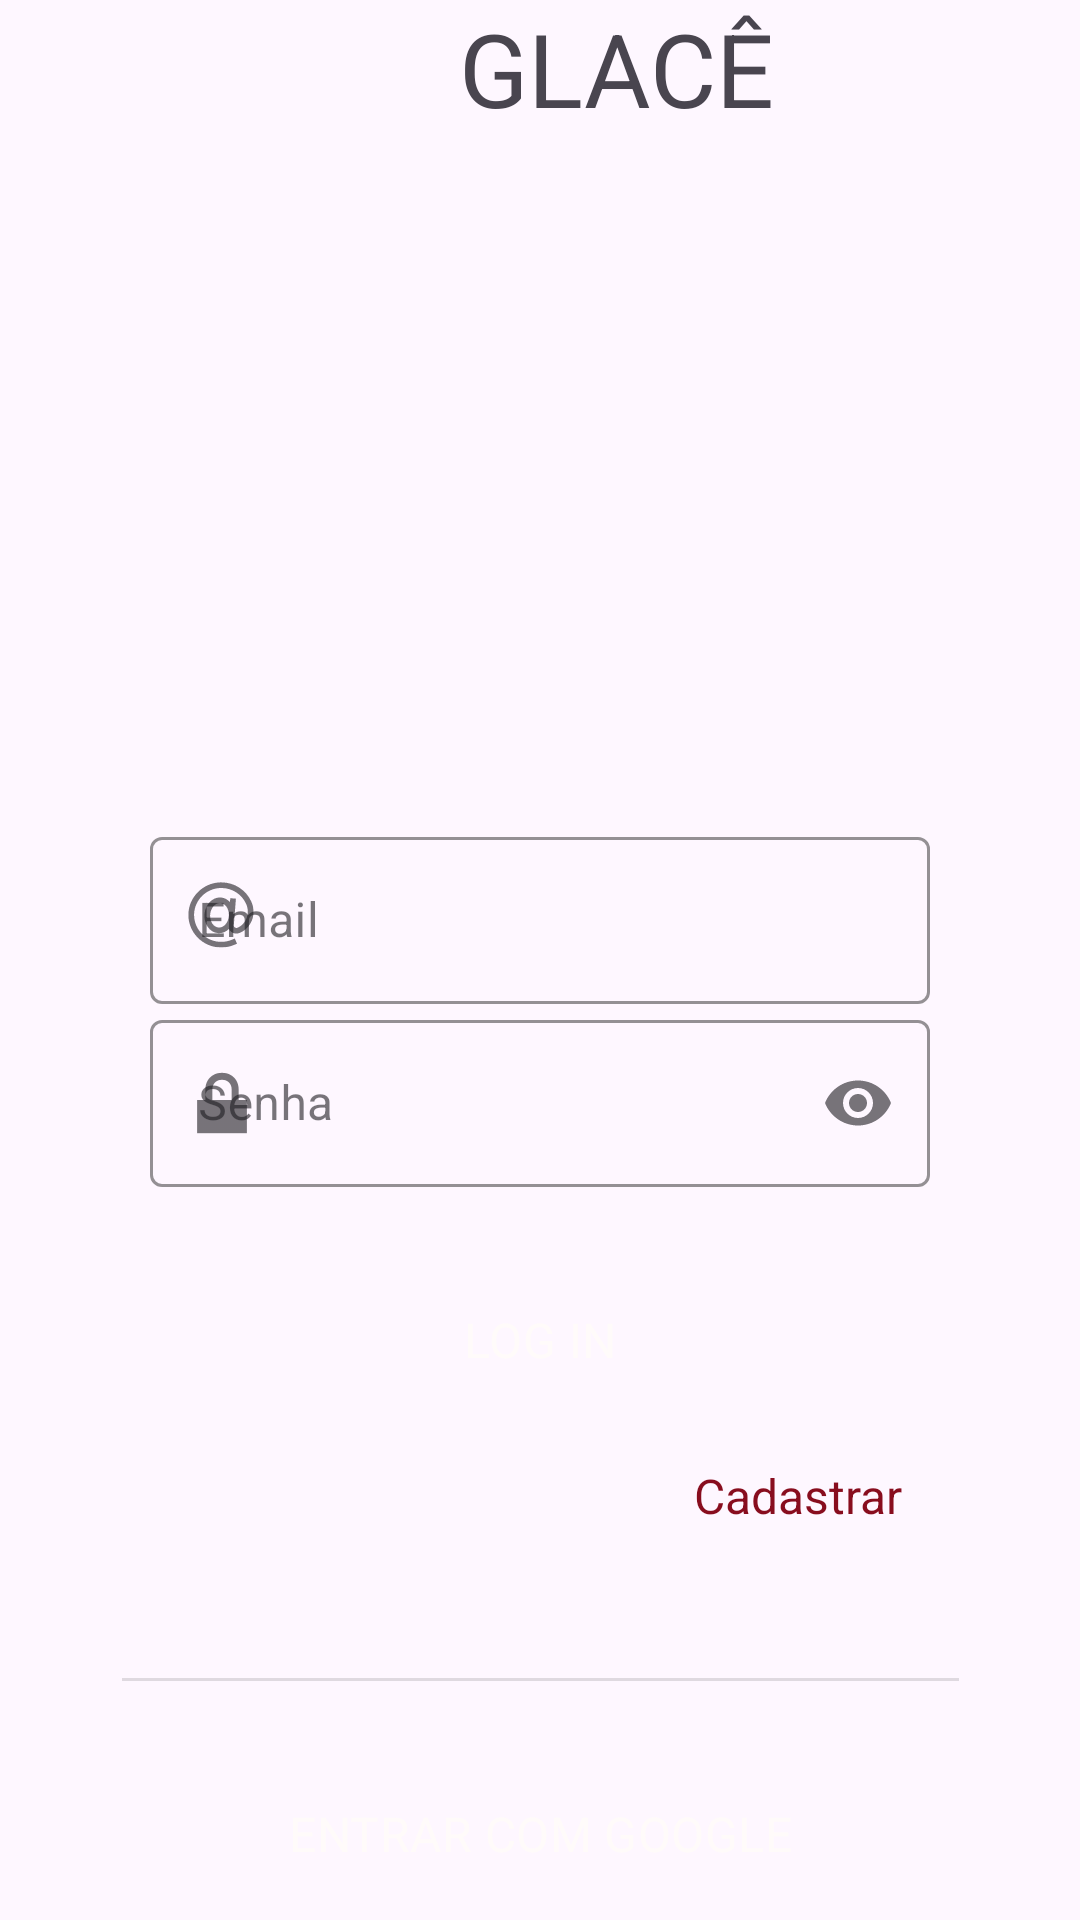

Write the Android layout XML for this screen, with the resource values it uses.
<!-- AndroidManifest.xml: application theme Theme.Glice -->
<!-- res/layout/activity_login.xml -->
<?xml version="1.0" encoding="utf-8"?>
<androidx.constraintlayout.widget.ConstraintLayout xmlns:android="http://schemas.android.com/apk/res/android"
    xmlns:app="http://schemas.android.com/apk/res-auto"
    xmlns:tools="http://schemas.android.com/tools"
    android:id="@+id/main"
    android:layout_width="match_parent"
    android:layout_height="match_parent"
    android:layout_marginTop="50dp"
    tools:context=".activity.LoginActivity">

    <LinearLayout
        android:id="@+id/linearLayout"
        android:layout_width="411dp"
        android:layout_height="288dp"
        android:orientation="vertical"
        tools:layout_editor_absoluteX="-1dp"
        tools:layout_editor_absoluteY="1dp">

        <TextView
            android:id="@+id/textView2"
            android:layout_width="match_parent"
            android:layout_height="wrap_content"
            android:gravity="center"
            android:text="GLACÊ"
            android:textSize="34sp" />

        <ImageView
            android:id="@+id/imageView2"
            android:layout_width="match_parent"
            android:layout_height="206dp"
            android:layout_marginTop="24dp"
            tools:srcCompat="@tools:sample/avatars" />

    </LinearLayout>

    <LinearLayout
        android:layout_width="279dp"
        android:layout_height="381dp"
        android:orientation="vertical"
        app:layout_constraintBottom_toBottomOf="parent"
        app:layout_constraintEnd_toEndOf="parent"
        app:layout_constraintStart_toStartOf="parent"
        app:layout_constraintTop_toBottomOf="@+id/linearLayout">

        <com.google.android.material.textfield.TextInputLayout
            android:id="@+id/edtEmailLayout"
            style="@style/Widget.MaterialComponents.TextInputLayout.OutlinedBox"
            android:layout_width="wrap_content"
            android:layout_height="wrap_content"
            android:layout_gravity="center"
            android:elevation="20dp"
            android:hint="Email"
            android:imeOptions="actionNext"
            android:singleLine="true"
            app:boxStrokeColor="#78737D"
            app:endIconMinSize="24dp"
            app:startIconDrawable="@drawable/icemail">

            <com.google.android.material.textfield.TextInputEditText
                android:id="@+id/edtLoginEmail"
                android:layout_width="260dp"
                android:layout_height="wrap_content"
                android:layout_gravity="center"
                android:imeOptions="actionNext"
                android:inputType="textEmailAddress"
                android:singleLine="true" />
        </com.google.android.material.textfield.TextInputLayout>

        <com.google.android.material.textfield.TextInputLayout
            android:id="@+id/edtLoginLayout"
            style="@style/Widget.MaterialComponents.TextInputLayout.OutlinedBox"
            android:layout_width="wrap_content"
            android:layout_height="wrap_content"
            android:layout_gravity="center"
            android:hint="Senha"
            app:boxStrokeColor="#78737D"
            app:endIconMode="password_toggle"
            app:startIconDrawable="@android:drawable/ic_lock_lock">

            <com.google.android.material.textfield.TextInputEditText
                android:id="@+id/edtLoginSenha"
                android:layout_width="260dp"
                android:layout_height="wrap_content"
                android:layout_gravity="center"
                android:imeOptions="actionDone"
                android:inputType="textPassword"
                android:singleLine="true" />

        </com.google.android.material.textfield.TextInputLayout>

        <Button
            android:id="@+id/btnLogin"
            style="@style/Widget.Material3.MaterialTimePicker.Button"
            android:layout_width="match_parent"
            android:layout_height="62dp"
            android:layout_marginTop="20dp"
            android:backgroundTint="@color/rosa1"
            android:enabled="false"
            android:fontFamily="sans-serif"
            android:hapticFeedbackEnabled="true"
            android:text="LOG IN"
            android:textColor="@color/branco" />

        <TextView
            android:id="@+id/txvCadastrar"
            android:layout_width="260dp"
            android:layout_height="wrap_content"
            android:paddingTop="10dp"
            android:text="Cadastrar"
            android:textAlignment="textEnd"
            android:textColor="@color/rosa4"
            android:textSize="16sp" />

        <View
            android:id="@+id/divider3"
            android:layout_width="match_parent"
            android:layout_height="1dp"
            android:layout_marginTop="50dp"
            android:background="?android:attr/listDivider"
            android:paddingTop="50dp" />

        <Button
            android:id="@+id/btnLoginGoogle"
            style="@style/Widget.Material3.MaterialTimePicker.Button"
            android:layout_width="match_parent"
            android:layout_height="62dp"
            android:layout_marginTop="20dp"
            android:backgroundTint="@color/rosa1"
            android:fontFamily="sans-serif"
            android:hapticFeedbackEnabled="true"
            android:text="ENTRAR COM GOOGLE"
            android:textColor="@color/branco" />

    </LinearLayout>

</androidx.constraintlayout.widget.ConstraintLayout>
<!-- resources referenced by this layout -->
<resources>
  <color name="branco">#FFFBFA</color>
  <color name="rosa1">#F49CBB</color>
  <color name="rosa4">#880D1E</color>
  <!-- drawable icemail (drawable) -->
  <vector xmlns:android="http://schemas.android.com/apk/res/android" android:height="30dp" android:viewportHeight="37.5" android:viewportWidth="37.5" android:width="30dp">
        
      <group>
              
          <clip-path android:pathData="M4.574,7.402L32,7.402L32,34.789L4.574,34.789ZM4.574,7.402"/>
              
          <path android:fillColor="#000000" android:fillType="nonZero" android:pathData="M30.98,15.707C28.668,10.563 23.5,7.402 17.801,7.664C10.813,7.98 5.078,13.656 4.762,20.578C4.586,24.328 5.93,27.883 8.539,30.586C11.148,33.297 14.668,34.789 18.449,34.789C20.352,34.789 22.195,34.41 23.926,33.664L25.012,33.199L24.07,31.055L22.984,31.52C21.551,32.141 20.027,32.449 18.453,32.449C15.324,32.449 12.414,31.219 10.254,28.977C8.094,26.734 6.984,23.793 7.129,20.688C7.398,14.961 12.133,10.266 17.918,10.004C22.625,9.793 26.91,12.402 28.82,16.664C30.117,19.539 29.547,22.922 27.406,25.07C26.723,25.762 25.949,26.266 25.105,26.582C24.617,26.762 24.238,26.539 24.098,26.434C23.953,26.324 23.625,26.023 23.668,25.496L23.961,21.871L24.551,14.438L22.195,14.254L22.063,15.879C21.074,14.781 19.77,14.063 18.301,13.949C14.859,13.684 11.789,16.801 11.465,20.898C11.313,22.836 11.781,24.719 12.797,26.195C13.867,27.754 15.402,28.688 17.121,28.816C17.262,28.828 17.398,28.832 17.535,28.832C19.07,28.832 20.512,28.168 21.633,27.055C21.871,27.535 22.223,27.973 22.672,28.309C23.609,29.008 24.824,29.188 25.926,28.781C27.094,28.352 28.16,27.656 29.09,26.723C31.945,23.836 32.688,19.52 30.98,15.707ZM17.305,26.473C16.316,26.398 15.406,25.828 14.75,24.867C14.035,23.828 13.707,22.477 13.816,21.066C14.031,18.359 15.828,16.262 17.879,16.262C17.957,16.262 18.031,16.27 18.113,16.273C20.258,16.441 21.82,18.863 21.602,21.676L21.602,21.68C21.379,24.492 19.445,26.641 17.305,26.473ZM17.305,26.473"/>
            
      </group>
      
  </vector>
  <style name="Theme.Glice" parent="Base.Theme.Glice" />
  <style name="Base.Theme.Glice" parent="Theme.Material3.DayNight.NoActionBar">
          
          
      </style>
</resources>
